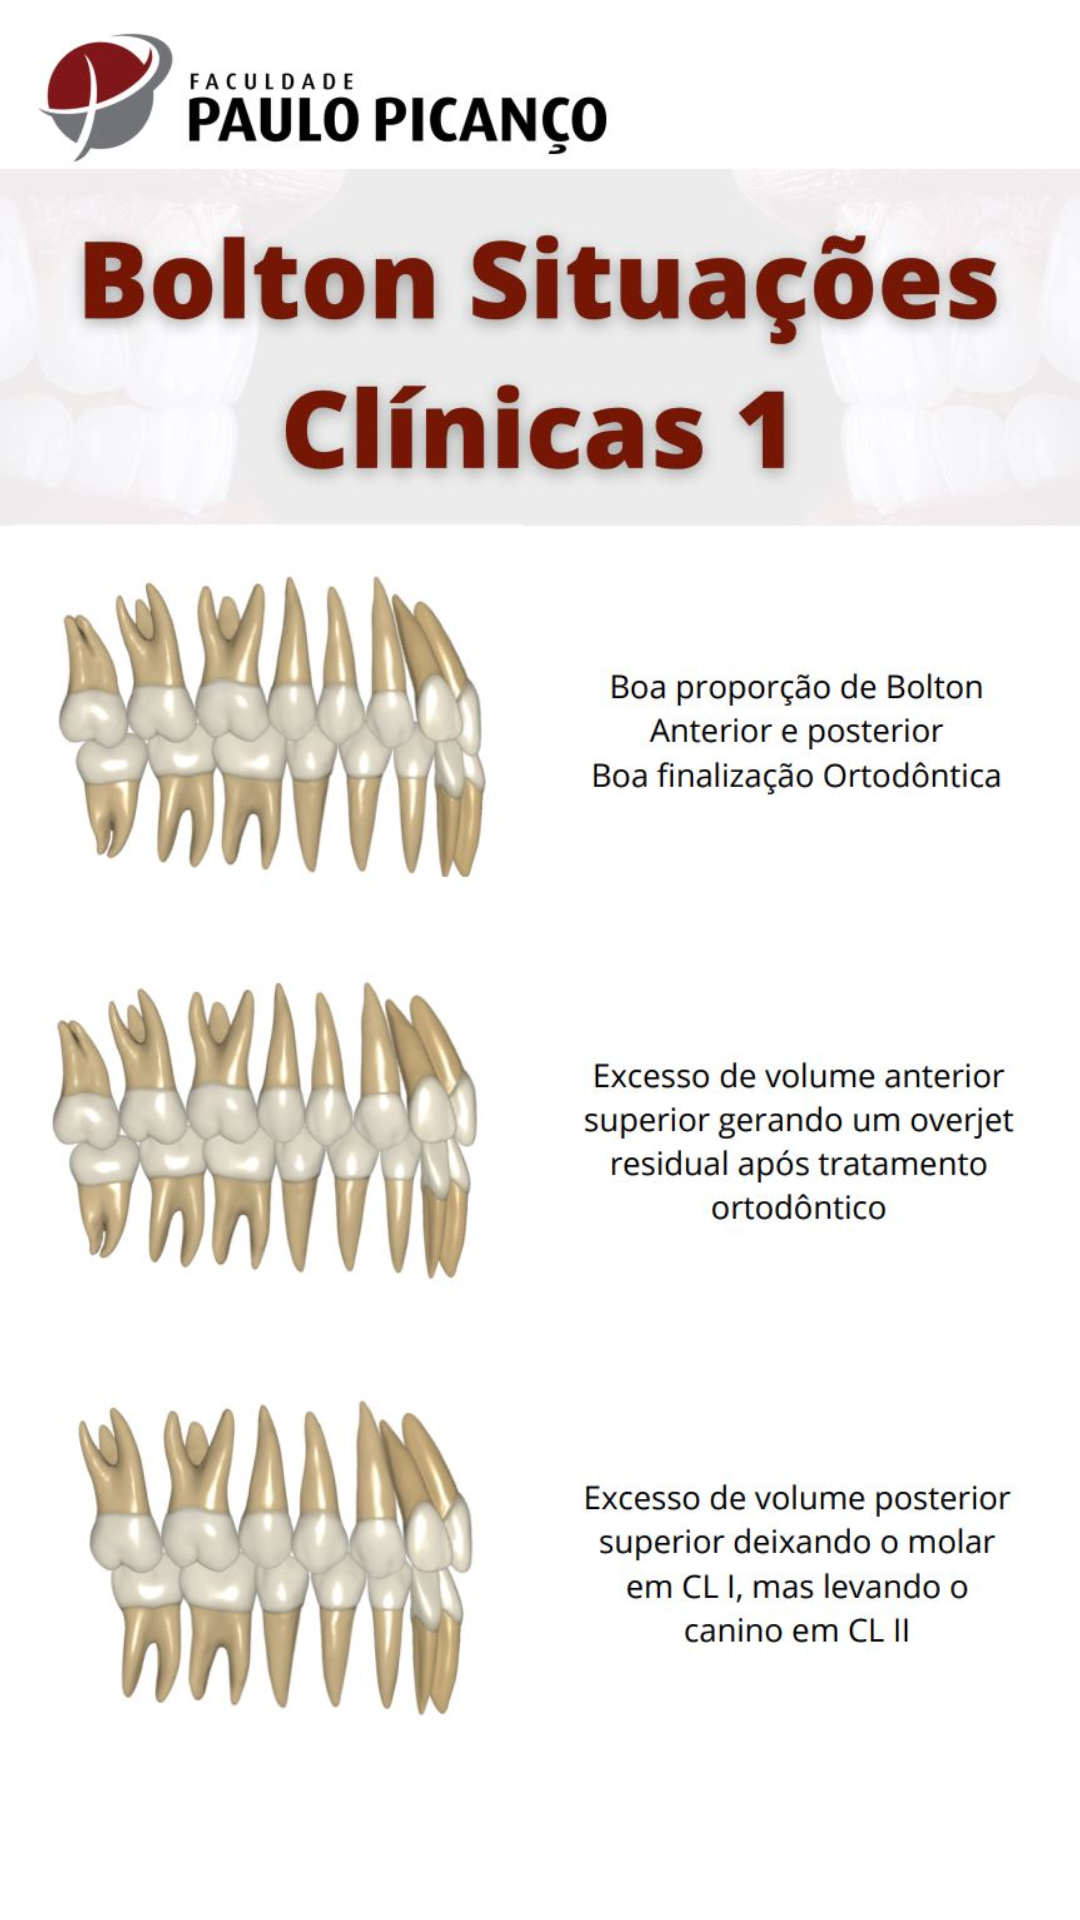

Layout XML and referenced resources for this Android screen:
<!-- AndroidManifest.xml: application theme Theme.DrawerLayout -->
<!-- res/layout/situ1.xml -->
<?xml version="1.0" encoding="utf-8"?>
<ScrollView
    xmlns:android="http://schemas.android.com/apk/res/android" android:layout_width="match_parent"
    android:layout_height="match_parent"
    android:layout_marginTop="50dp">
    <LinearLayout
        android:layout_width="match_parent"
        android:layout_height="wrap_content"
        android:orientation="vertical">

        <ImageView
            android:layout_width="wrap_content"
            android:layout_height="wrap_content"
            android:adjustViewBounds="true"
            android:src="@drawable/situ1banner" />

        <ImageView
            android:layout_width="wrap_content"
            android:layout_height="wrap_content"
            android:adjustViewBounds="true"
            android:src="@drawable/situ12" />

        <ImageView
            android:layout_width="wrap_content"
            android:layout_height="wrap_content"
            android:adjustViewBounds="true"
            android:src="@drawable/situ13" />

        <ImageView
            android:layout_width="wrap_content"
            android:layout_height="wrap_content"
            android:adjustViewBounds="true"
            android:src="@drawable/situ14" />

    </LinearLayout>

</ScrollView>
<!-- resources referenced by this layout -->
<resources>
  <!-- drawable situ12: jpg bitmap (drawable-v24, 35718 bytes) -->
  <!-- drawable situ13: jpg bitmap (drawable-v24, 38063 bytes) -->
  <!-- drawable situ14: jpg bitmap (drawable-v24, 37001 bytes) -->
  <!-- drawable situ1banner: jpg bitmap (drawable-v24, 44984 bytes) -->
  <style name="Theme.DrawerLayout" parent="Theme.MaterialComponents.DayNight.DarkActionBar">
          
          <item name="colorPrimary">@color/vinho</item>
          <item name="colorPrimaryVariant">@color/vinho</item>
          <item name="colorOnPrimary">@color/white</item>
          
          <item name="colorSecondary">@color/teal_200</item>
          <item name="colorSecondaryVariant">@color/teal_700</item>
          <item name="colorOnSecondary">@color/black</item>
          
          <item name="android:statusBarColor" tools:targetApi="l">?attr/colorPrimaryVariant</item>
          
          <item name="android:textColorPrimary">@color/white</item>
  
  
      </style>
  <color name="vinho">#710e0c</color>
  <color name="white">#FFFFFFFF</color>
  <color name="teal_200">#FF03DAC5</color>
  <color name="teal_700">#FF018786</color>
  <color name="black">#FF000000</color>
</resources>
